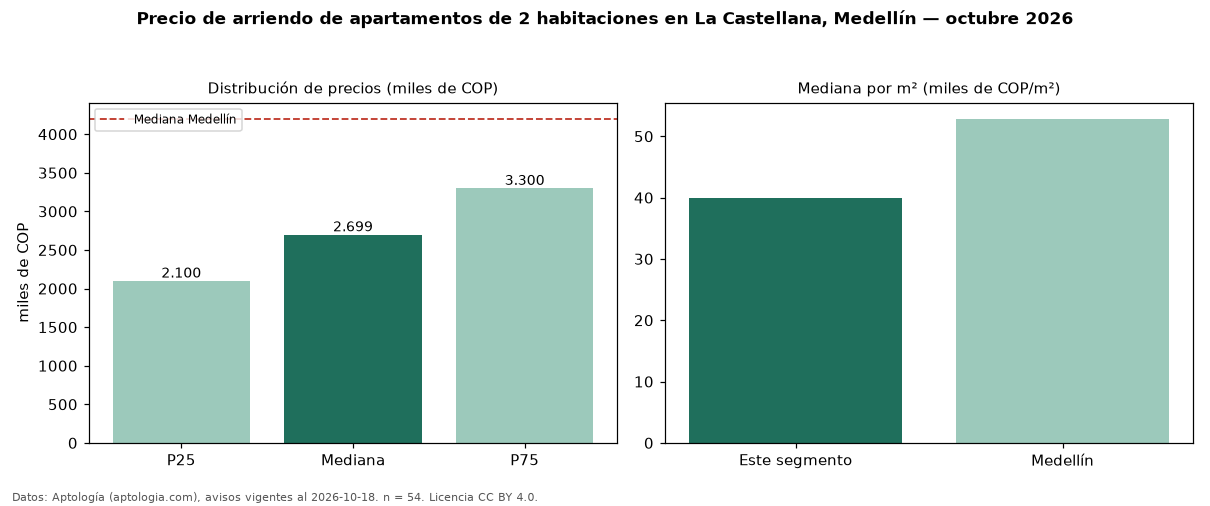

The table this chart was drawn from, first rows:
seccion, metrica, valor, moneda, n
precio, p25, 2100000, COP, 54
precio, mediana, 2699000, COP, 54
precio, p75, 3300000, COP, 54
precio, minimo, 1700000, COP, 54
precio, maximo, 6500000, COP, 54
m2, mediana_precio_m2, 40000, COP, 53
m2, area_mediana_m2, 68.0, m2, 53
banos, mediana_banos, 2.0, , 
parqueadero, pct_con_parqueadero, 67.6, %, 37
estrato, estrato_mas_frecuente, 5, , 54
habitaciones, 2, 2699000, COP, 54
ciudad, mediana_ciudad_referencia, 4200000, COP, 
ciudad, mediana_m2_ciudad, 52857, COP, 
fuente, fecha_datos, 2026-10-18, , 
fuente, atribucion, https://www.aptologia.com/arriendo/medel…, , 
fuente, licencia, CC BY 4.0, , 
